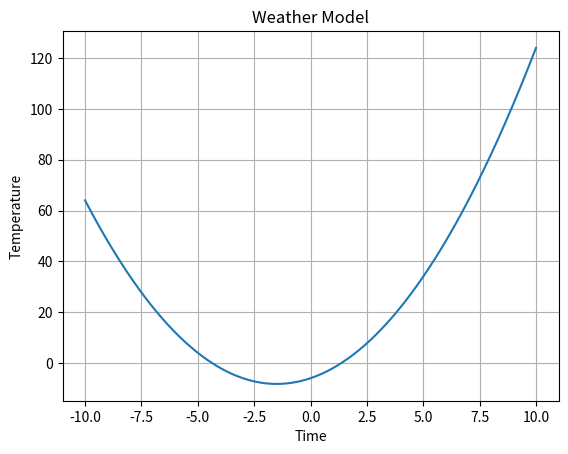

The matplotlib source for this figure:
#Hardcoded Variables
import matplotlib.pyplot as plt
import numpy as np

a = 1
b = 3
c = -6

def weather_model(x):
    return a*x**2 + b*x + c

x = np.linspace(-10, 10, 400)
y = weather_model(x)

plt.plot(x, y)
plt.title('Weather Model')
plt.xlabel('Time')
plt.ylabel('Temperature')
plt.grid(True)
plt.show()